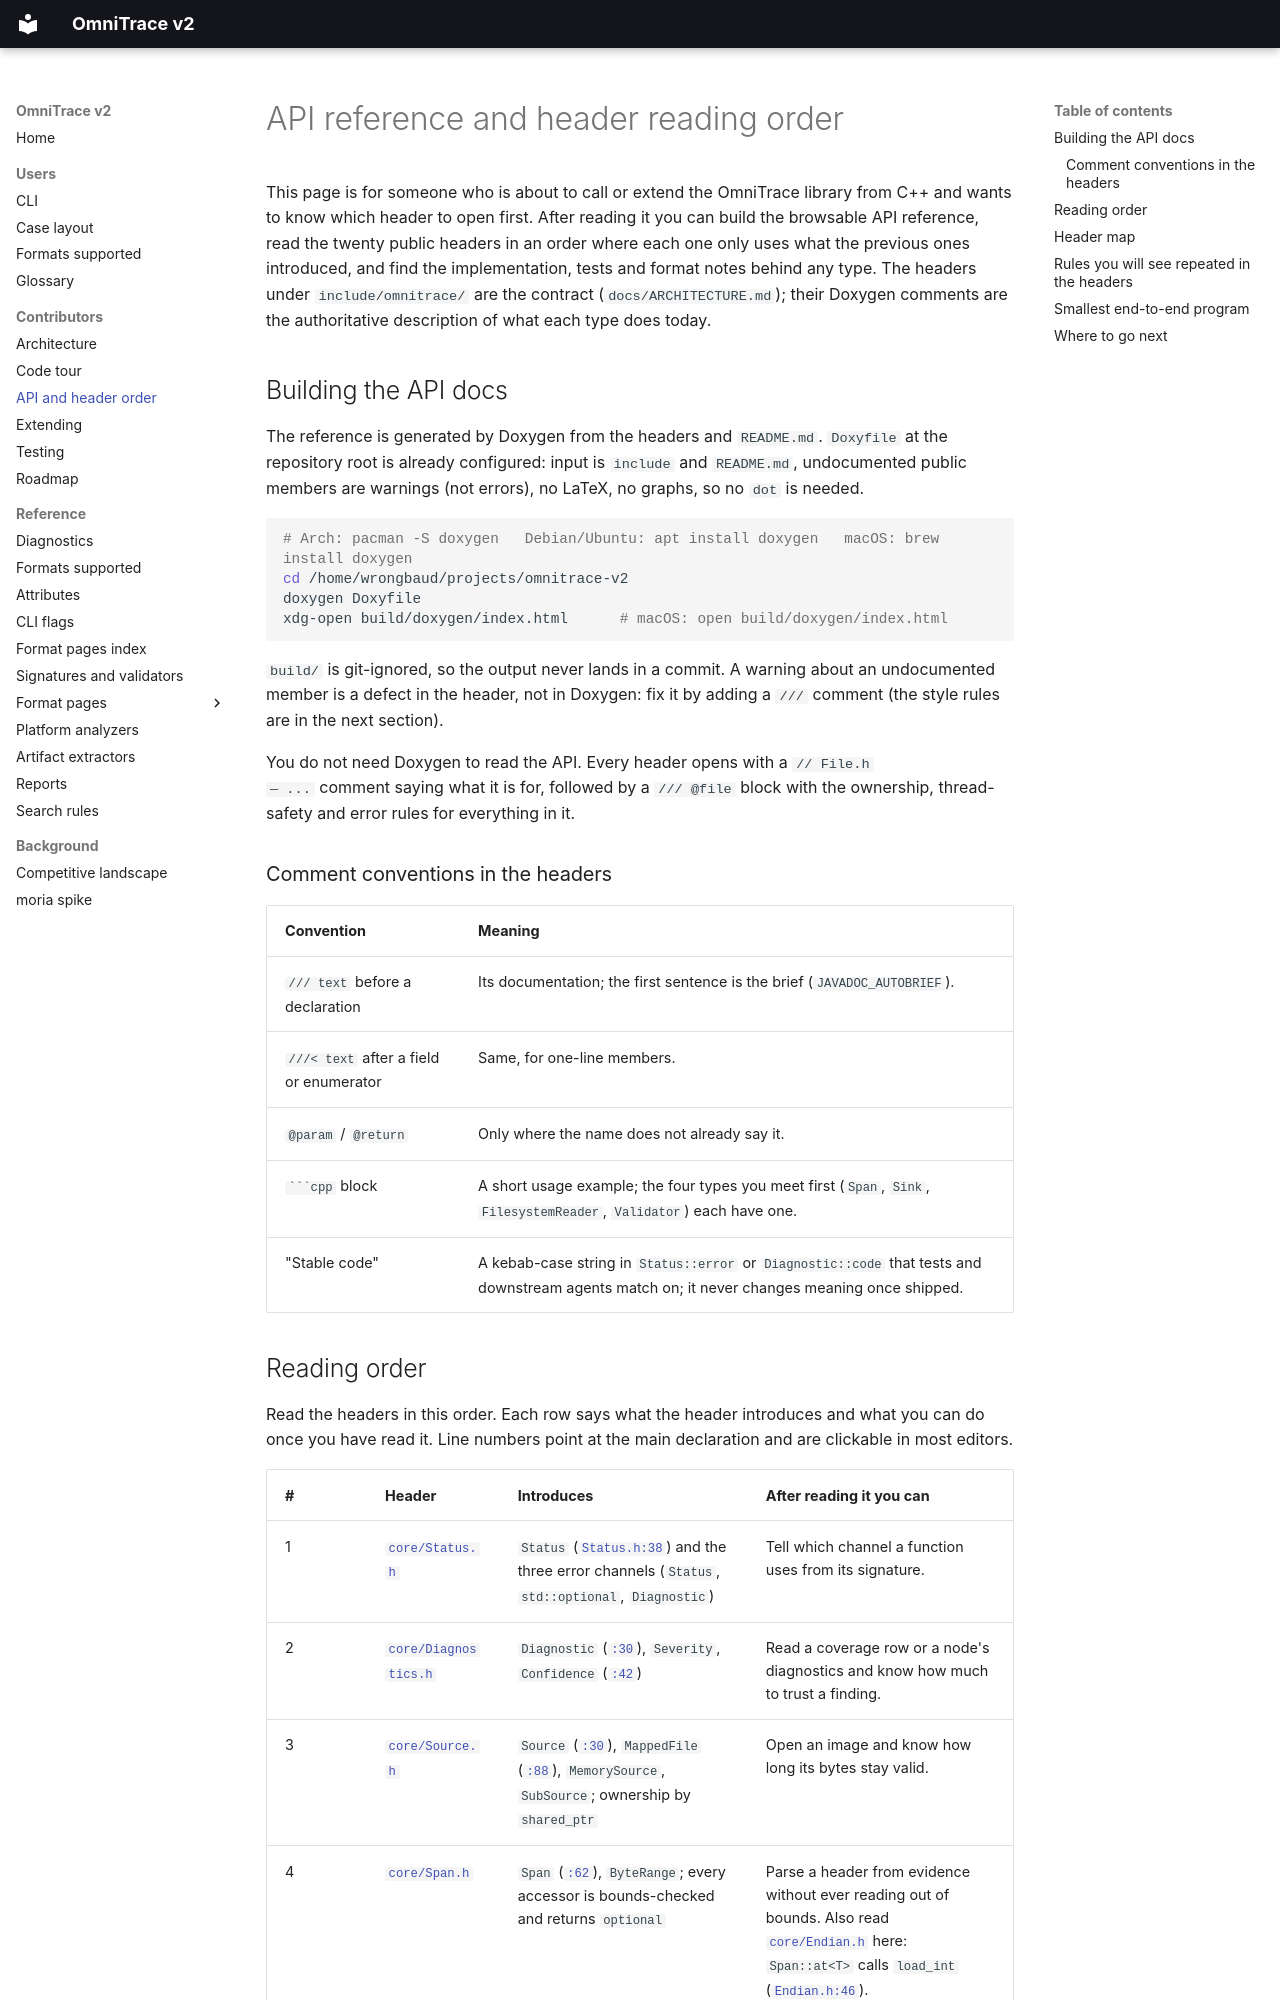

repository: wrongbaud/omnitrace · page: API/index.html · generator: mkdocs

# API reference and header reading order

This page is for someone who is about to call or extend the OmniTrace library
from C++ and wants to know which header to open first. After reading it you
can build the browsable API reference, read the twenty public headers in an
order where each one only uses what the previous ones introduced, and find
the implementation, tests and format notes behind any type. The headers under
`include/omnitrace/` are the contract (`docs/ARCHITECTURE.md`); their Doxygen
comments are the authoritative description of what each type does today.

## Building the API docs

The reference is generated by Doxygen from the headers and `README.md`.
`Doxyfile` at the repository root is already configured: input is `include`
and `README.md`, undocumented public members are warnings (not errors), no
LaTeX, no graphs, so no `dot` is needed.

```sh
# Arch: pacman -S doxygen   Debian/Ubuntu: apt install doxygen   macOS: brew install doxygen
cd /home/wrongbaud/projects/omnitrace-v2
doxygen Doxyfile
xdg-open build/doxygen/index.html      # macOS: open build/doxygen/index.html
```

`build/` is git-ignored, so the output never lands in a commit. A warning
about an undocumented member is a defect in the header, not in Doxygen: fix
it by adding a `///` comment (the style rules are in the next section).

You do not need Doxygen to read the API. Every header opens with a `// File.h
— ...` comment saying what it is for, followed by a `/// @file` block with the
ownership, thread-safety and error rules for everything in it.

### Comment conventions in the headers

| Convention | Meaning |
|---|---|
| `/// text` before a declaration | Its documentation; the first sentence is the brief (`JAVADOC_AUTOBRIEF`). |
| `///< text` after a field or enumerator | Same, for one-line members. |
| `@param` / `@return` | Only where the name does not already say it. |
| `` ```cpp `` block | A short usage example; the four types you meet first (`Span`, `Sink`, `FilesystemReader`, `Validator`) each have one. |
| "Stable code" | A kebab-case string in `Status::error` or `Diagnostic::code` that tests and downstream agents match on; it never changes meaning once shipped. |
